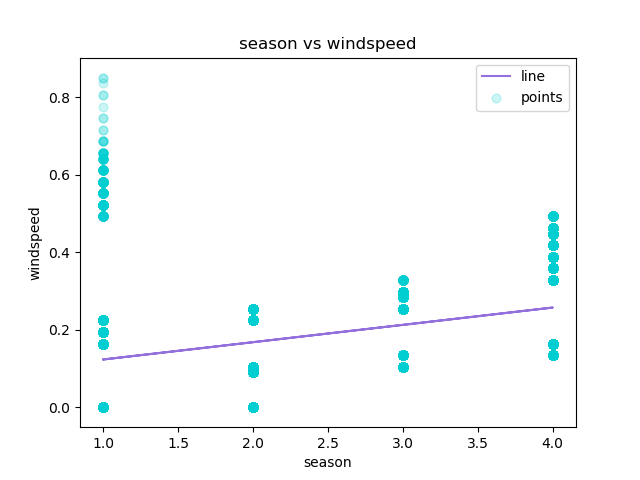

Source data for this figure (header and first rows):
season, windspeed, Predicted Y
1, 0.0, 0.123
1, 0.0, 0.123
1, 0.0, 0.123
1, 0.0, 0.123
1, 0.0, 0.123
1, 0.0, 0.123
1, 0.0, 0.123
1, 0.0, 0.123
1, 0.0, 0.123
1, 0.0, 0.123
1, 0.0, 0.123
1, 0.0, 0.123
1, 0.0, 0.123
1, 0.0, 0.123
1, 0.0, 0.123
1, 0.0, 0.123
1, 0.0, 0.123
1, 0.0, 0.123
1, 0.0, 0.123
1, 0.0, 0.123
1, 0.0, 0.123
1, 0.0, 0.123
1, 0.0, 0.123
1, 0.0, 0.123
1, 0.0, 0.123
1, 0.0, 0.123
1, 0.0, 0.123
1, 0.0, 0.123
1, 0.0, 0.123
1, 0.0, 0.123
1, 0.0, 0.123
1, 0.0, 0.123
1, 0.0, 0.123
1, 0.0, 0.123
1, 0.0, 0.123
1, 0.0, 0.123
1, 0.0, 0.123
1, 0.0, 0.123
1, 0.0, 0.123
1, 0.0, 0.123
1, 0.0, 0.123
1, 0.0, 0.123
1, 0.0, 0.123
1, 0.0, 0.123
1, 0.0, 0.123
1, 0.0, 0.123
1, 0.0, 0.123
1, 0.0, 0.123
1, 0.0, 0.123
1, 0.0, 0.123
1, 0.0, 0.123
1, 0.0, 0.123
1, 0.0, 0.123
1, 0.0, 0.123
1, 0.0, 0.123
1, 0.0, 0.123
1, 0.0, 0.123
1, 0.0, 0.123
1, 0.0, 0.123
1, 0.0, 0.123
... 17,319 more rows
